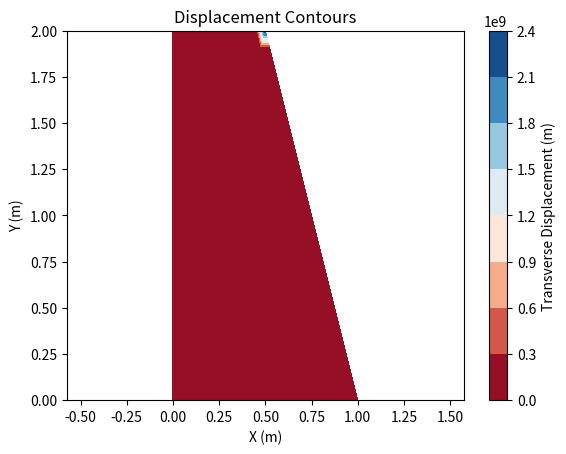

This chart was generated by the following Python code:
import numpy as np
import matplotlib.pyplot as plt
from mpl_toolkits.mplot3d.art3d import Poly3DCollection

# Plate geometry with tapered planform
Lx_root = 1.0  # Chord length at the root (m)
Lx_tip = 0.5   # Chord length at the tip (m)
Ly = 2.0       # Span length (m)
nx = 10        # Number of elements along the chord (x-direction)
ny = 20        # Number of elements along the span (y-direction)

# Tapered thickness
t_min = 0.0001  # Minimum thickness (tip) in meters
t_max = 0.001   # Maximum thickness (root) in meters

# Functions for tapering
def compute_local_chord(y, Ly, Lx_root, Lx_tip):
    return Lx_tip + (Lx_root - Lx_tip) * (Ly - y) / Ly


def generateTaperedMesh(Lx_root, Lx_tip, Ly, nx, ny):
    y_coords = np.linspace(0, Ly, ny + 1)
    nodes = []
    elements = []
    for j, y in enumerate(y_coords):
        Lx_local = compute_local_chord(y, Ly, Lx_root, Lx_tip)
        x_coords = np.linspace(0, Lx_local, nx + 1)
        for x in x_coords:
            nodes.append([x, y])

    nodes = np.array(nodes)

    # Generate element connectivity
    for j in range(ny):
        for i in range(nx):
            n1 = j * (nx + 1) + i
            n2 = n1 + 1
            n3 = n1 + (nx + 1) + 1
            n4 = n1 + (nx + 1)
            elements.append([n1, n2, n3, n4])

    elements = np.array(elements)
    return nodes, elements


nodes, elements = generateTaperedMesh(Lx_root, Lx_tip, Ly, nx, ny)

def compute_tapered_thickness(x, y, Lx, Ly, t_min, t_max):
    return t_min + (t_max - t_min) * (Ly - y) / Ly

# Define symmetric laminate
base_ply = {
    "E1": 140e9,
    "E2": 10e9,
    "G12": 5e9,
    "nu12": 0.3,
    "thickness": 0.000125,
    "density": 1600,
}

stacking_sequence = [0, 45, -45, 90]

def define_symmetric_laminate(base_ply, stacking_sequence):
    laminate = []
    for angle in stacking_sequence:
        ply = base_ply.copy()
        ply["angle"] = angle
        laminate.append(ply)
    symmetric_part = laminate[::-1]
    laminate += symmetric_part
    return laminate


plies = define_symmetric_laminate(base_ply, stacking_sequence)

# Compute ABD matrix
def compute_ply_stiffness(ply):
    E1, E2, G12, nu12 = ply["E1"], ply["E2"], ply["G12"], ply["nu12"]
    angle = np.radians(ply["angle"])
    Q = np.array([
        [E1 / (1 - nu12 * E2 / E1), nu12 * E2 / (1 - nu12 * E2 / E1), 0],
        [nu12 * E2 / (1 - nu12 * E2 / E1), E2 / (1 - nu12 * E2 / E1), 0],
        [0, 0, G12]
    ])
    c, s = np.cos(angle), np.sin(angle)
    T = np.array([
        [c**2, s**2, 2 * c * s],
        [s**2, c**2, -2 * c * s],
        [-c * s, c * s, c**2 - s**2]
    ])
    return T @ Q @ T.T


def compute_abd_matrix_tapered(plies, nodes, elements, thickness_func):
    A = np.zeros((3, 3))
    B = np.zeros((3, 3))
    D = np.zeros((3, 3))

    for elem in elements:
        xy = nodes[elem, :]
        avg_thickness = np.mean([thickness_func(x, y, Lx_root, Ly, t_min, t_max) for x, y in xy])
        z_prev = -sum(ply["thickness"] for ply in plies) / 2 * avg_thickness
        for ply in plies:
            z_next = z_prev + ply["thickness"] * avg_thickness
            Q_star = compute_ply_stiffness(ply)
            A += Q_star * (z_next - z_prev)
            B += 0.5 * Q_star * (z_next**2 - z_prev**2)
            D += (1 / 3) * Q_star * (z_next**3 - z_prev**3)
            z_prev = z_next

    return A, B, D


A, B, D = compute_abd_matrix_tapered(plies, nodes, elements, compute_tapered_thickness)

# Global stiffness matrix
dof_per_node = 3
num_nodes = len(nodes)
num_dof = num_nodes * dof_per_node
K = np.zeros((num_dof, num_dof))

def compute_element_stiffness(xy, D):
    """
    Compute element stiffness matrix.
    """
    ke = np.zeros((12, 12))
    for i in range(4):
        ke[i * 3:(i + 1) * 3, i * 3:(i + 1) * 3] = D
    return ke

for elem in elements:
    xy = nodes[elem, :]
    ke = compute_element_stiffness(xy, D)
    element_dofs = []
    for node in elem:
        element_dofs.extend([node * dof_per_node, node * dof_per_node + 1, node * dof_per_node + 2])
    for i in range(12):
        for j in range(12):
            K[element_dofs[i], element_dofs[j]] += ke[i, j]

# Apply boundary conditions
fixed_dofs = []
for i, node in enumerate(nodes):
    if np.isclose(node[1], 0.0):
        fixed_dofs.extend([i * dof_per_node, i * dof_per_node + 1, i * dof_per_node + 2])

free_dofs = np.setdiff1d(np.arange(num_dof), fixed_dofs)

# Example load
load = np.zeros(num_dof)
load[-dof_per_node] = 1000.0  # Apply load at the last node in the w direction

# Solve system
K_reduced = K[np.ix_(free_dofs, free_dofs)]
load_reduced = load[free_dofs]
displacements = np.zeros(num_dof)
displacements[free_dofs] = np.linalg.solve(K_reduced, load_reduced)

# Plot results
def plot_displacement_contours(nodes, displacements, dof_per_node, elements):
    w_displacements = displacements[0::dof_per_node]
    plt.tricontourf(nodes[:, 0], nodes[:, 1], w_displacements, cmap="RdBu")
    plt.colorbar(label="Transverse Displacement (m)")
    plt.title("Displacement Contours")
    plt.xlabel("X (m)")
    plt.ylabel("Y (m)")
    plt.axis("equal")
    plt.show()


plot_displacement_contours(nodes, displacements, dof_per_node, elements)
